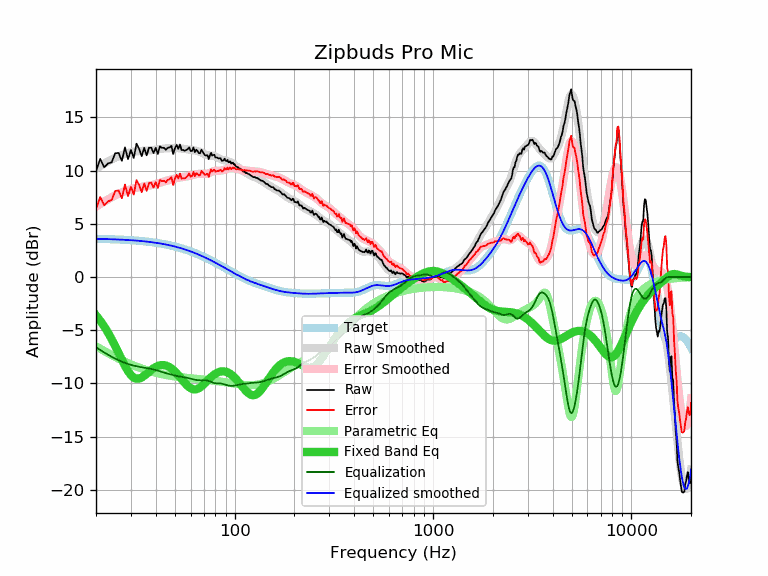

Data behind this chart, as committed beside it:
frequency, raw, error, smoothed, error_smoothed, equalization, parametric_eq, equalized_raw, equalized_smoothed, target
20, 9.95, 6.36, 10.20, 6.61, -6.61, -3.60, 3.34, 3.59, 3.59
21, 11.11, 7.53, 10.44, 6.86, -6.86, -4.10, 4.25, 3.58, 3.58
22, 10.32, 6.74, 10.67, 7.09, -7.09, -4.64, 3.23, 3.57, 3.57
23, 10.68, 7.12, 10.87, 7.31, -7.31, -5.23, 3.37, 3.56, 3.56
24, 10.79, 7.24, 11.05, 7.50, -7.50, -5.85, 3.29, 3.55, 3.55
25, 11.64, 8.10, 11.21, 7.67, -7.67, -6.50, 3.97, 3.54, 3.54
26, 11.66, 8.13, 11.35, 7.82, -7.82, -7.15, 3.84, 3.53, 3.53
27, 10.92, 7.41, 11.47, 7.96, -7.96, -7.78, 2.96, 3.51, 3.51
28, 12.19, 8.69, 11.57, 8.07, -8.07, -8.36, 4.12, 3.50, 3.50
29, 11.08, 7.60, 11.65, 8.17, -8.17, -8.85, 2.91, 3.48, 3.48
30, 11.94, 8.48, 11.72, 8.26, -8.26, -9.22, 3.68, 3.46, 3.46
31, 11.20, 7.75, 11.77, 8.33, -8.33, -9.46, 2.87, 3.44, 3.44
32, 12.54, 9.11, 11.81, 8.39, -8.39, -9.56, 4.15, 3.42, 3.42
33, 12.05, 8.65, 11.84, 8.44, -8.44, -9.55, 3.61, 3.40, 3.40
34, 11.36, 7.98, 11.86, 8.48, -8.48, -9.44, 2.88, 3.38, 3.38
35, 12.15, 8.79, 11.88, 8.52, -8.52, -9.28, 3.63, 3.36, 3.36
36, 11.44, 8.11, 11.89, 8.55, -8.55, -9.10, 2.88, 3.33, 3.33
37, 12.15, 8.84, 11.90, 8.59, -8.59, -8.91, 3.56, 3.31, 3.31
38, 12.15, 8.87, 11.92, 8.64, -8.64, -8.73, 3.51, 3.28, 3.28
39, 11.66, 8.41, 11.94, 8.69, -8.69, -8.58, 2.97, 3.25, 3.25
40, 12.15, 8.93, 11.97, 8.75, -8.75, -8.45, 3.40, 3.22, 3.22
41, 11.57, 8.38, 12.00, 8.81, -8.81, -8.36, 2.76, 3.19, 3.19
42, 12.29, 9.13, 12.03, 8.87, -8.87, -8.30, 3.42, 3.16, 3.16
43, 12.15, 9.02, 12.06, 8.93, -8.93, -8.27, 3.22, 3.13, 3.13
44, 12.15, 9.05, 12.08, 8.98, -8.98, -8.28, 3.17, 3.09, 3.09
45, 11.96, 8.90, 12.09, 9.04, -9.04, -8.32, 2.92, 3.06, 3.06
46, 12.15, 9.13, 12.11, 9.08, -9.08, -8.38, 3.07, 3.02, 3.02
47, 12.18, 9.19, 12.11, 9.13, -9.13, -8.48, 3.05, 2.99, 2.99
48, 12.33, 9.38, 12.12, 9.17, -9.17, -8.59, 3.15, 2.95, 2.95
49, 11.56, 8.65, 12.13, 9.22, -9.22, -8.73, 2.34, 2.91, 2.91
50, 12.12, 9.25, 12.13, 9.26, -9.26, -8.88, 2.86, 2.87, 2.87
51, 12.42, 9.59, 12.12, 9.30, -9.30, -9.05, 3.12, 2.82, 2.82
52, 12.05, 9.27, 12.11, 9.33, -9.33, -9.23, 2.72, 2.78, 2.78
53, 12.46, 9.72, 12.10, 9.36, -9.36, -9.41, 3.10, 2.74, 2.74
54, 11.94, 9.25, 12.07, 9.38, -9.38, -9.59, 2.56, 2.69, 2.69
55, 11.94, 9.29, 12.05, 9.40, -9.40, -9.77, 2.54, 2.65, 2.65
56, 11.88, 9.28, 12.03, 9.42, -9.42, -9.94, 2.45, 2.60, 2.60
57, 11.94, 9.38, 12.00, 9.45, -9.45, -10.10, 2.49, 2.55, 2.55
58, 12.02, 9.51, 11.99, 9.48, -9.48, -10.24, 2.54, 2.51, 2.51
59, 12.19, 9.73, 11.97, 9.51, -9.51, -10.36, 2.68, 2.46, 2.46
60, 11.84, 9.43, 11.96, 9.55, -9.55, -10.45, 2.29, 2.41, 2.41
61, 11.85, 9.49, 11.94, 9.59, -9.59, -10.51, 2.26, 2.36, 2.36
62, 12.18, 9.87, 11.93, 9.62, -9.62, -10.55, 2.56, 2.31, 2.31
63, 11.74, 9.48, 11.90, 9.65, -9.65, -10.56, 2.09, 2.26, 2.26
64, 11.97, 9.76, 11.88, 9.67, -9.67, -10.55, 2.30, 2.21, 2.21
65, 11.84, 9.69, 11.84, 9.69, -9.69, -10.51, 2.15, 2.15, 2.15
66, 11.64, 9.54, 11.80, 9.70, -9.70, -10.45, 1.94, 2.10, 2.10
67, 11.64, 9.59, 11.75, 9.71, -9.71, -10.37, 1.93, 2.05, 2.05
68, 11.97, 9.97, 11.70, 9.71, -9.71, -10.28, 2.26, 1.99, 1.99
69, 11.79, 9.85, 11.64, 9.70, -9.70, -10.18, 2.09, 1.94, 1.94
70, 11.58, 9.69, 11.58, 9.69, -9.69, -10.07, 1.88, 1.89, 1.89
71, 11.44, 9.61, 11.53, 9.69, -9.69, -9.96, 1.74, 1.83, 1.83
72, 11.44, 9.66, 11.48, 9.70, -9.70, -9.84, 1.74, 1.78, 1.78
73, 11.44, 9.71, 11.45, 9.73, -9.73, -9.73, 1.71, 1.73, 1.73
74, 11.08, 9.41, 11.43, 9.76, -9.76, -9.62, 1.32, 1.67, 1.67
75, 11.44, 9.82, 11.42, 9.81, -9.81, -9.51, 1.63, 1.62, 1.62
76, 11.68, 10.12, 11.42, 9.86, -9.86, -9.41, 1.82, 1.56, 1.56
77, 11.42, 9.91, 11.41, 9.90, -9.90, -9.32, 1.51, 1.51, 1.51
78, 11.47, 10.02, 11.40, 9.94, -9.94, -9.23, 1.53, 1.45, 1.45
79, 11.49, 10.09, 11.37, 9.97, -9.97, -9.15, 1.52, 1.40, 1.40
... 553 more rows
